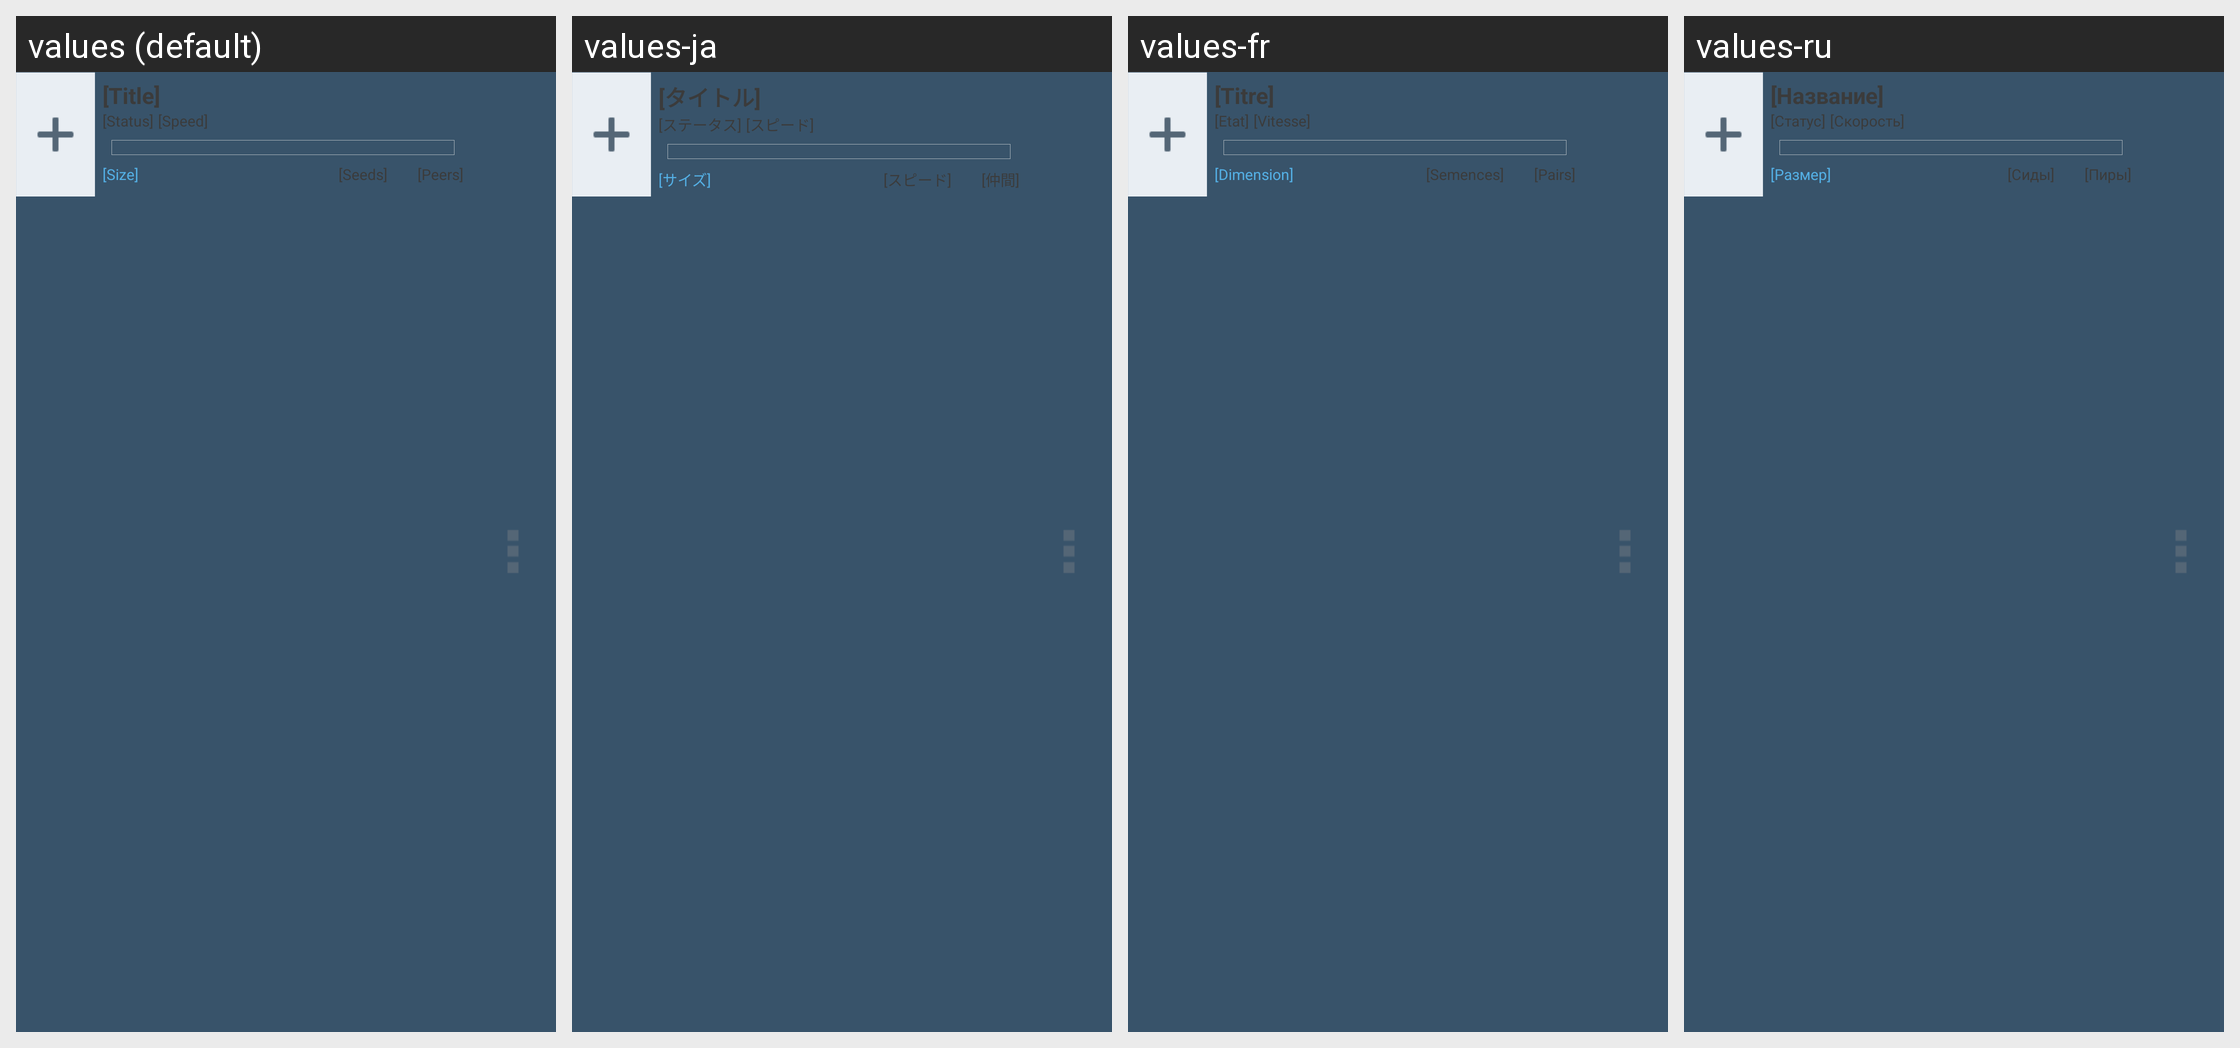

Here is an Android app screen in its default locale and in the app's own translations. Write out the translated-string differences for the strings that appear on this screen.
Android screen res/layout/view_transfer_list_item.xml rendered under 4 locales, left to right: values (default), values-ja, values-fr, values-ru. Device: Nexus 5 (rendered at 1080×1920; each locale shown at half size, 540×960, under a caption strip naming it); theme Theme.FrostWire.
Other locales in the repository, not shown: values-ar, values-cn, values-cs, values-da, values-de, values-el, values-es, values-hi, values-hr, values-id, values-it, values-ko, values-nl, values-pl, values-pt, values-tr, values-ur, values-vi, values-zh.
Strings drawn on this screen, with the default value and each locale's value (text and hints the layout hard-codes, and strings that could not be matched under every locale, appear in the picture but are not listed):

dummy_title
  values: [Title]
  values-ja: [タイトル]
  values-fr: [Titre]
  values-ru: [Название]

dummy_status
  values: [Status]
  values-ja: [ステータス]
  values-fr: [Etat]
  values-ru: [Статус]

dummy_speed
  values: [Speed]
  values-ja: [スピード]
  values-fr: [Vitesse]
  values-ru: [Скорость]

dummy_size
  values: [Size]
  values-ja: [サイズ]
  values-fr: [Dimension]
  values-ru: [Размер]

dummy_peers
  values: [Peers]
  values-ja: [仲間]
  values-fr: [Pairs]
  values-ru: [Пиры]

dummy_seeds
  values: [Seeds]
  values-ja: [スピード]
  values-fr: [Semences]
  values-ru: [Сиды]
